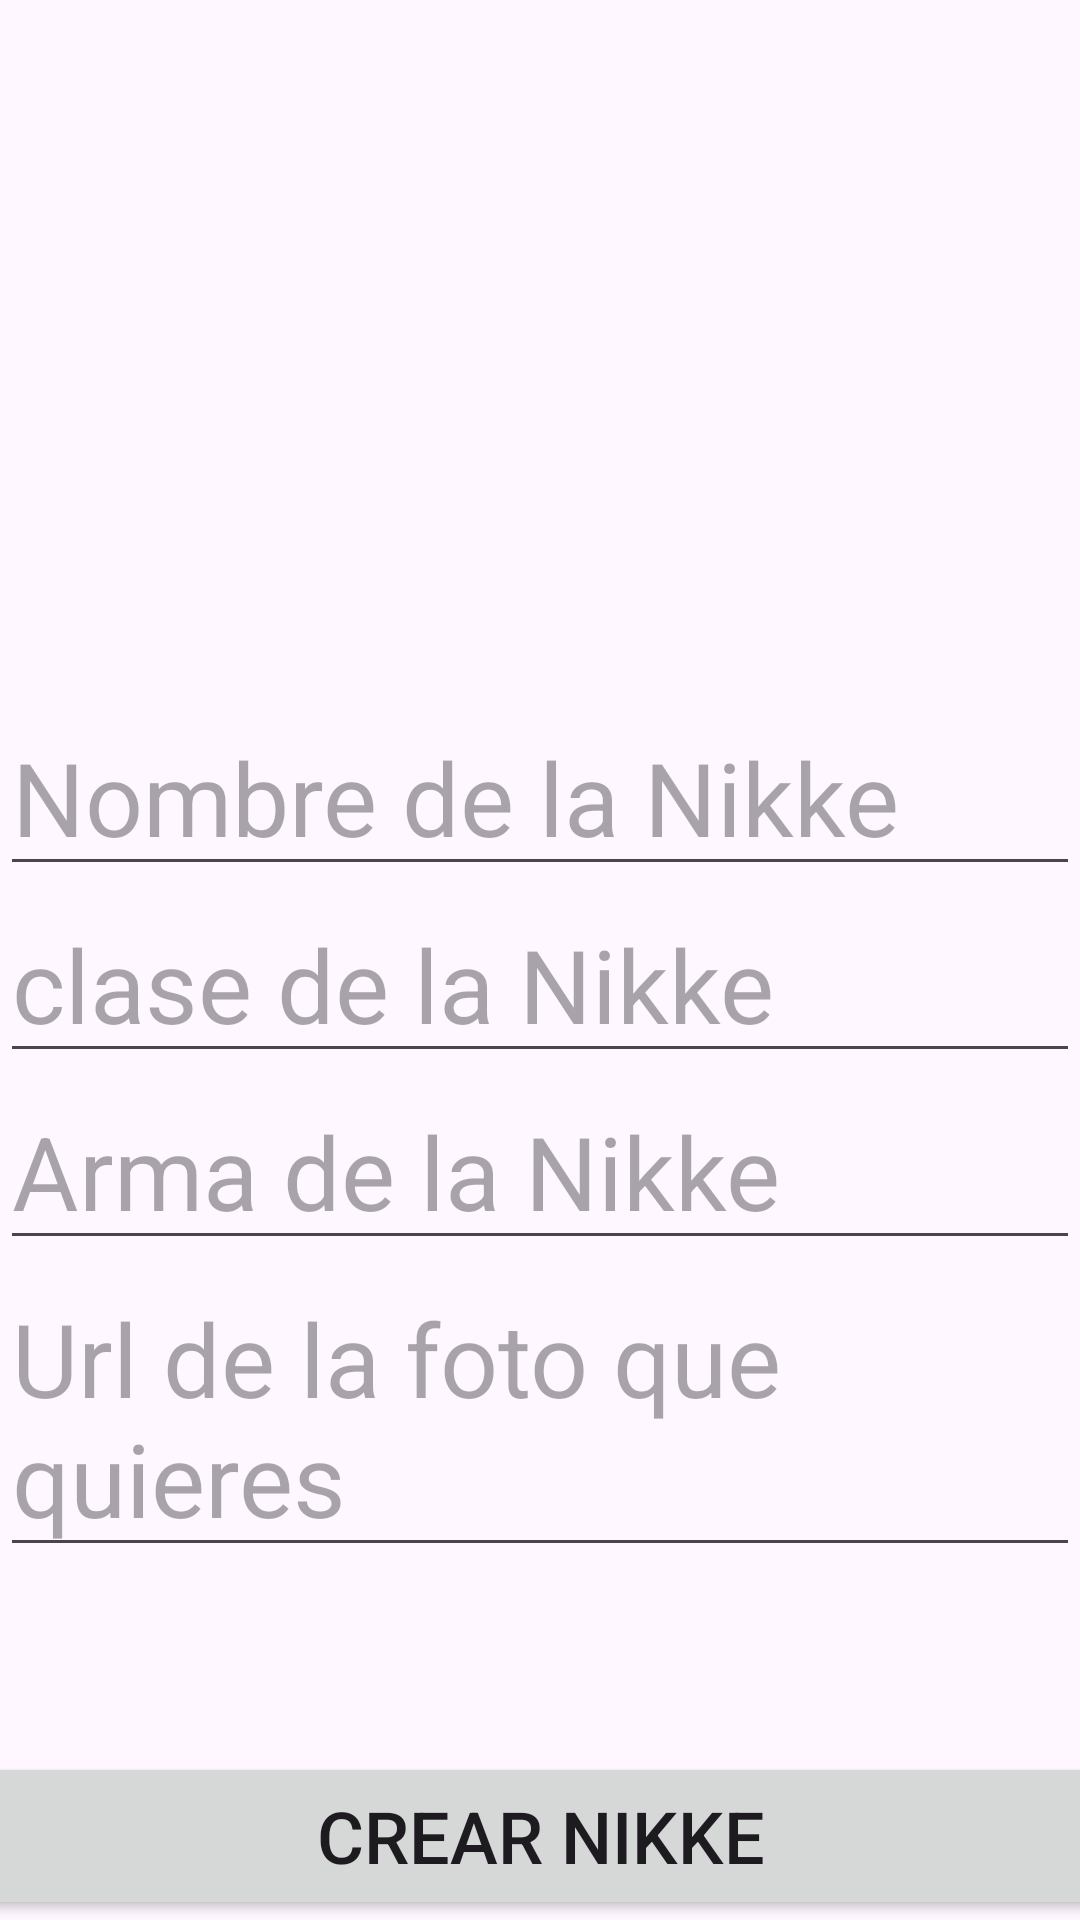

The Android layout XML behind this screen, and the referenced resources:
<!-- AndroidManifest.xml: application theme Theme.Siul_LeunaM -->
<!-- res/layout/dialog_new.xml -->
<?xml version="1.0" encoding="utf-8"?>
<androidx.constraintlayout.widget.ConstraintLayout xmlns:android="http://schemas.android.com/apk/res/android"
    xmlns:app="http://schemas.android.com/apk/res-auto"
    xmlns:tools="http://schemas.android.com/tools"
    android:layout_width="match_parent"
    android:layout_height="match_parent">

    <Button
        android:id="@+id/btn_crearNikke"
        android:layout_width="408dp"
        android:layout_height="56dp"
        android:text="Crear Nikke"
        android:textSize="24sp"
        app:layout_constraintBottom_toBottomOf="parent"
        app:layout_constraintEnd_toEndOf="parent"
        app:layout_constraintStart_toStartOf="parent" />

    <LinearLayout
        android:layout_width="match_parent"
        android:layout_height="match_parent"
        android:orientation="vertical">

        <ImageView
            android:id="@+id/imageView"
            android:layout_width="match_parent"
            android:layout_height="233dp"
            android:src="@drawable/logo" />

        <EditText
            android:id="@+id/etm_nombreNikke"
            android:layout_width="match_parent"
            android:layout_height="wrap_content"
            android:ems="10"
            android:gravity="start|top"
            android:hint="Nombre de la Nikke"
            android:inputType="textMultiLine"
            android:textSize="34sp" />

        <EditText
            android:id="@+id/etm_claseNikke"
            android:layout_width="match_parent"
            android:layout_height="wrap_content"
            android:ems="10"
            android:gravity="start|top"
            android:hint="clase de la Nikke"
            android:inputType="textMultiLine"
            android:textSize="34sp" />

        <EditText
            android:id="@+id/etm_armaNikke"
            android:layout_width="match_parent"
            android:layout_height="wrap_content"
            android:ems="10"
            android:gravity="start|top"
            android:hint="Arma de la Nikke"
            android:inputType="textMultiLine"
            android:textSize="34sp" />

        <EditText
            android:id="@+id/etm_urlNikke"
            android:layout_width="match_parent"
            android:layout_height="wrap_content"
            android:ems="10"
            android:gravity="start|top"
            android:hint="Url de la foto que quieres"
            android:inputType="textMultiLine"
            android:textSize="34sp" />
    </LinearLayout>
</androidx.constraintlayout.widget.ConstraintLayout>
<!-- resources referenced by this layout -->
<resources>
  <style name="Theme.Siul_LeunaM" parent="Base.Theme.Siul_LeunaM" />
  <style name="Base.Theme.Siul_LeunaM" parent="Theme.Material3.DayNight.NoActionBar">
          
          
      </style>
</resources>
